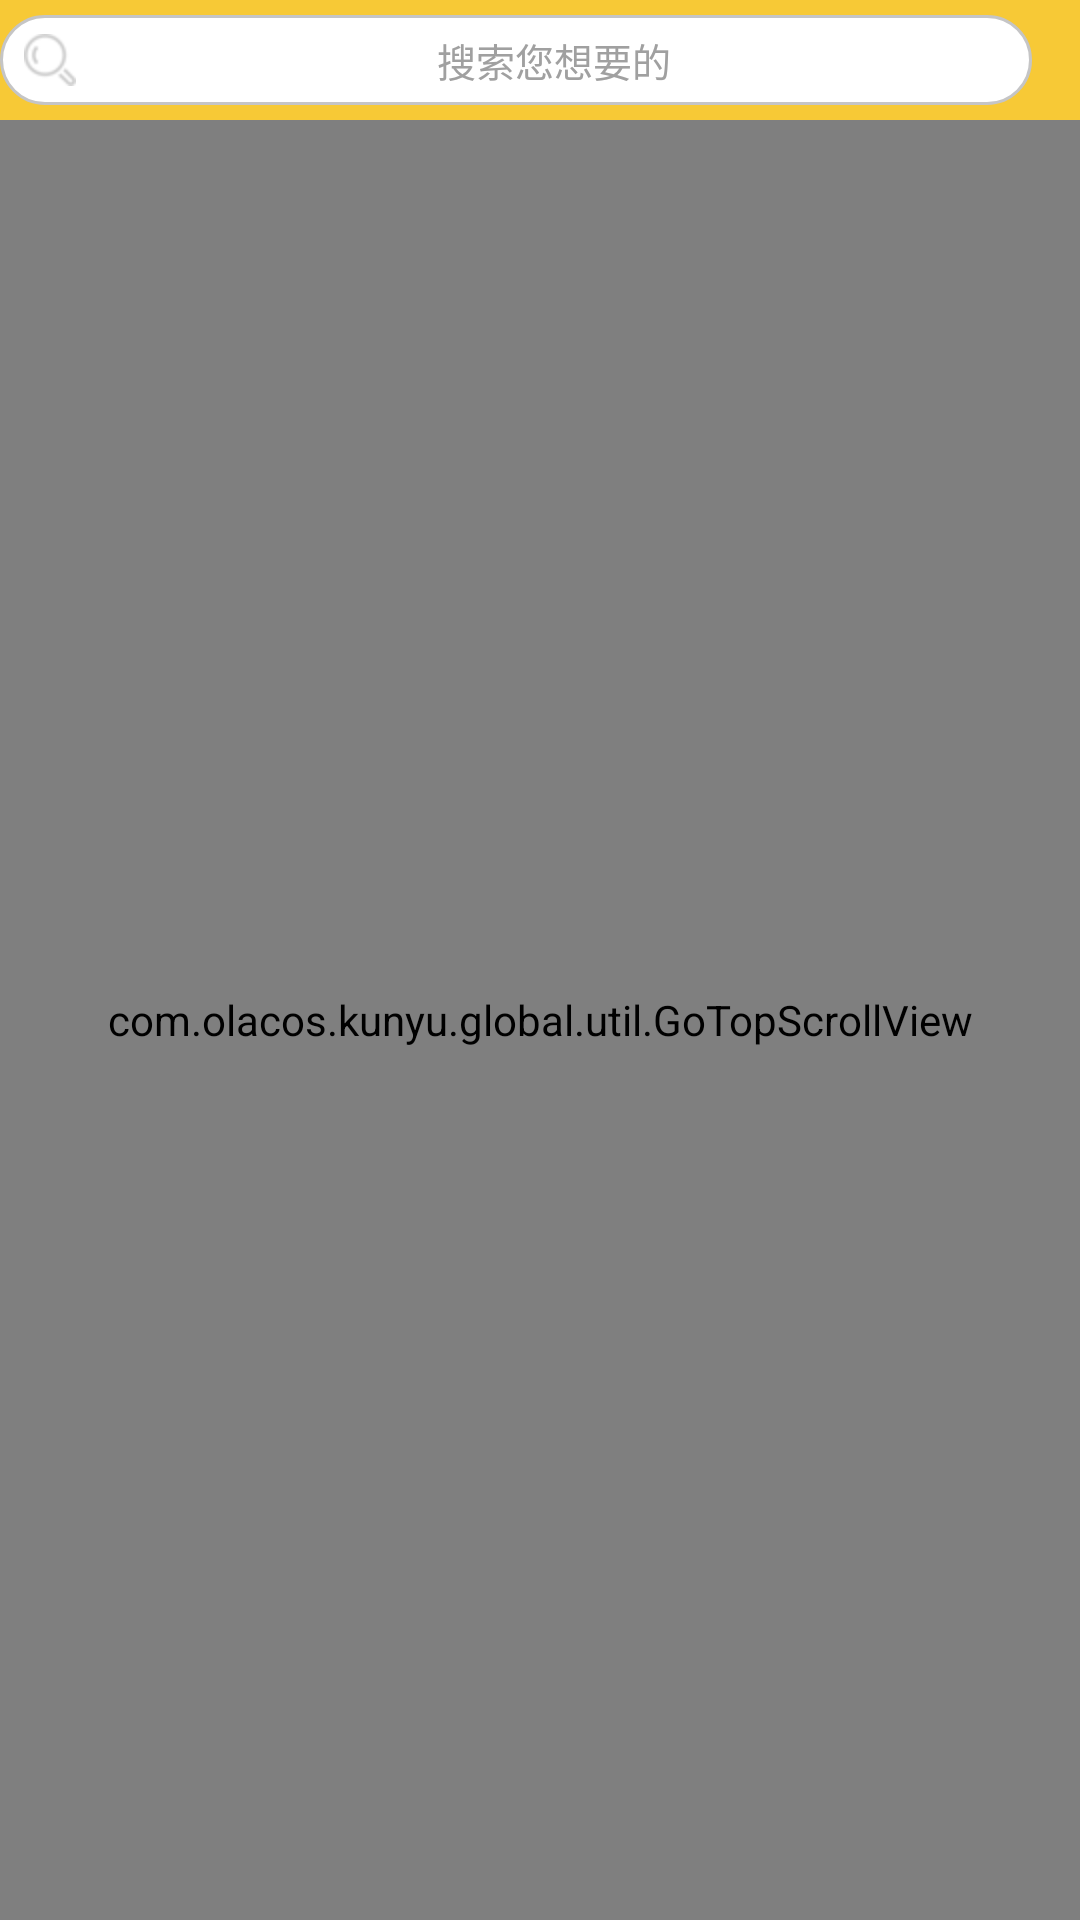

Produce the Android XML layout that renders to this screen, including the resource entries it uses.
<!-- AndroidManifest.xml: application theme AppTheme -->
<!-- res/layout/fragment_league.xml -->
<?xml version="1.0" encoding="utf-8"?>
<RelativeLayout xmlns:android="http://schemas.android.com/apk/res/android"
    android:layout_width="match_parent"
    android:layout_height="match_parent"
    android:background="@color/colorF2">

    <LinearLayout
        android:id="@+id/layout_league"
        android:layout_width="match_parent"
        android:layout_height="40dp"
        android:layout_alignParentStart="true"
        android:layout_alignParentTop="true"
        android:background="@color/background"
        android:orientation="horizontal"
        android:paddingBottom="5dp"
        android:paddingTop="5dp">

        <ImageView
            android:id="@+id/text_select_league"
            android:layout_width="wrap_content"
            android:layout_height="wrap_content"
            android:layout_gravity="center_vertical"
            android:src="@drawable/title_back"
            android:visibility="invisible" />

        <include layout="@layout/layout_home_shape" />

        <ImageButton
            android:id="@+id/ib_mi_league"
            android:layout_width="wrap_content"
            android:layout_height="wrap_content"
            android:layout_gravity="center_vertical"
            android:background="@color/background"
            android:padding="8dp"
            android:src="@drawable/title_mi" />
    </LinearLayout>

    <com.olacos.kunyu.global.util.GoTopScrollView
        android:id="@+id/go_top_scroll_league"
        android:layout_width="match_parent"
        android:layout_height="match_parent"
        android:layout_below="@id/layout_league">

        <WebView
            android:id="@+id/web_league"
            android:layout_width="match_parent"
            android:layout_height="wrap_content" />
    </com.olacos.kunyu.global.util.GoTopScrollView>

    
    
    
    
    

    
    
    
    

    

    
    
    
    
    
    
    

    
    <ImageButton
        android:id="@+id/goto_top_league"
        android:layout_width="45dp"
        android:layout_height="45dp"
        android:layout_alignParentBottom="true"
        android:layout_alignParentEnd="true"
        android:layout_marginBottom="16dp"
        android:layout_marginEnd="16dp"
        android:background="@drawable/to_top"
        android:visibility="gone" />
</RelativeLayout>
<!-- res/layout/layout_home_shape.xml (included above) -->
<?xml version="1.0" encoding="utf-8"?>
<LinearLayout xmlns:android="http://schemas.android.com/apk/res/android"
    android:id="@+id/home_shape"
    android:layout_width="wrap_content"
    android:layout_height="30dp"
    android:layout_gravity="center_vertical"
    android:layout_weight="1"
    android:background="@drawable/bg_shape"
    android:orientation="horizontal">

    <ImageView
        android:id="@+id/img_shape"
        android:layout_width="wrap_content"
        android:layout_height="wrap_content"
        android:layout_gravity="center_vertical"
        android:layout_marginLeft="8dp"
        android:src="@drawable/find_shape" />

    
    
    <TextView
        android:id="@+id/edit_shape"
        android:layout_width="0dp"
        android:layout_height="match_parent"
        android:layout_gravity="center_vertical"
        android:layout_weight="1"
        android:background="@null"
        android:cursorVisible="false"
        android:drawablePadding="8dp"
        android:gravity="center"
        android:hint="搜索您想要的"
        android:textColorHint="@color/colorA0"
        android:textSize="13sp" />
</LinearLayout>
<!-- res/layout/layout_tab_shape.xml (included above) -->
<?xml version="1.0" encoding="utf-8"?>
<LinearLayout xmlns:android="http://schemas.android.com/apk/res/android"
    android:id="@+id/tab_shape"
    android:layout_width="match_parent"
    android:layout_height="40dp"
    android:layout_gravity="center_vertical"
    android:layout_margin="8dp"
    android:background="@drawable/bg_shape"
    android:gravity="center"
    android:orientation="horizontal">

    <ImageView
        android:id="@+id/img_tab_shape"
        android:layout_width="wrap_content"
        android:layout_height="wrap_content"
        android:padding="8dp"
        android:src="@drawable/find_shape" />

    
    
    <TextView
        android:id="@+id/edit_tab_shape"
        android:layout_width="wrap_content"
        android:layout_height="match_parent"
        android:background="@null"
        android:cursorVisible="false"
        android:drawablePadding="8dp"
        android:gravity="center"
        android:hint="各种搜索"
        android:textColorHint="@color/colorA0"
        android:textSize="15sp" />
</LinearLayout>
<!-- resources referenced by this layout -->
<resources>
  <color name="background">#f7c936</color>
  <color name="colorA0">#a0a0a0</color>
  <color name="colorF2">#f2f2f2</color>
  <!-- drawable bg_shape (drawable) -->
  <?xml version="1.0" encoding="utf-8"?>
  <shape xmlns:android="http://schemas.android.com/apk/res/android"
      android:shape="rectangle">
  
      
      <corners android:radius="50dp" />
  
      
      <solid android:color="@color/colorWhite" />
  
      
      <stroke
          android:width="1dp"
          android:color="#c5c5c6" />
  </shape>
  <!-- drawable find_shape: png bitmap (drawable-hdpi, 1593 bytes) -->
  <!-- drawable to_top: png bitmap (drawable-hdpi, 2619 bytes) -->
  <style name="AppTheme" parent="Theme.AppCompat.Light.NoActionBar">
          
          
      </style>
  <color name="colorWhite">#ffffff</color>
</resources>
